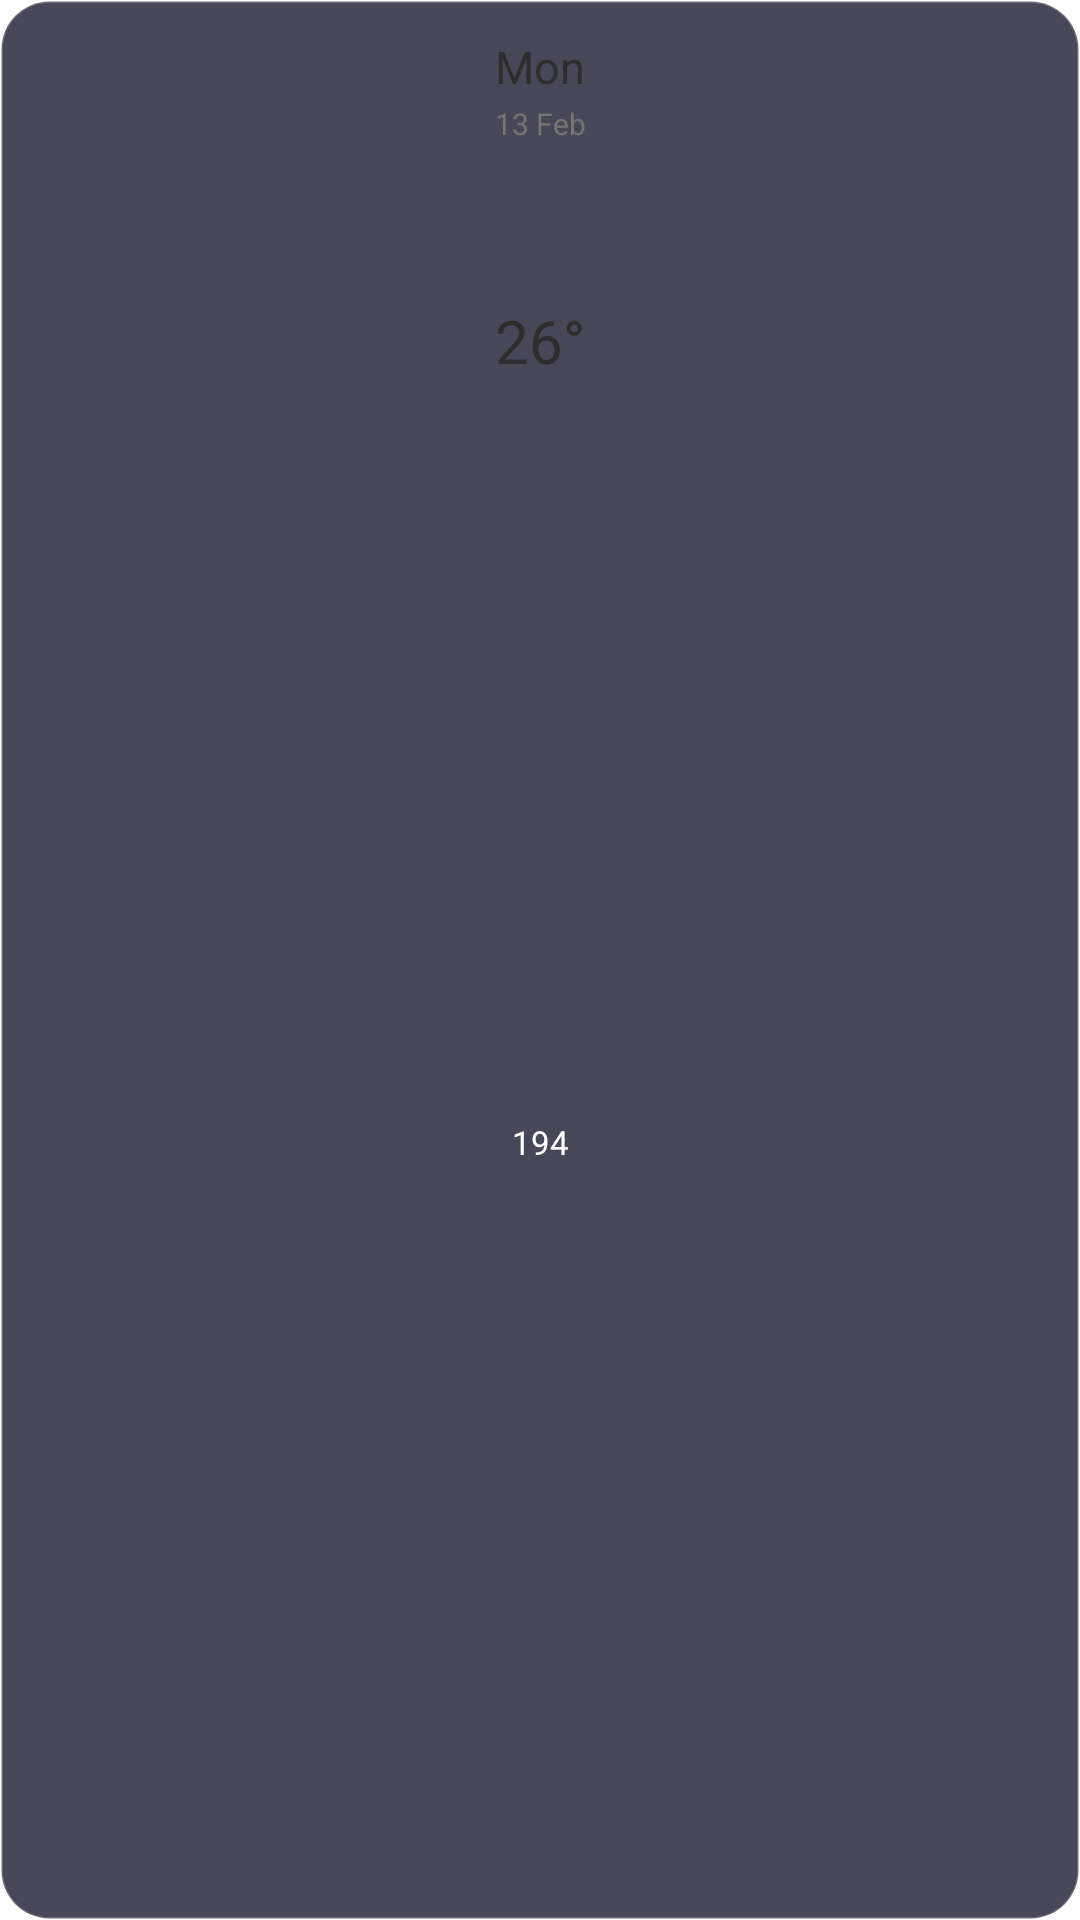

Layout XML and referenced resources for this Android screen:
<!-- AndroidManifest.xml: application theme Theme.WeatherApp -->
<!-- res/layout/day_item_layout.xml -->
<?xml version="1.0" encoding="utf-8"?>
<androidx.constraintlayout.widget.ConstraintLayout xmlns:android="http://schemas.android.com/apk/res/android"
    xmlns:app="http://schemas.android.com/apk/res-auto"
    xmlns:tools="http://schemas.android.com/tools"
    android:id="@+id/day_root_layout"
    android:layout_width="80dp"
    android:layout_height="wrap_content"
    android:layout_marginHorizontal="6dp"
    android:background="@drawable/bg_glass_card"
    android:paddingVertical="12dp"
    android:paddingHorizontal="8dp"
    android:clickable="true"
    android:focusable="true">

    <TextView
        android:id="@+id/day_tv"
        android:layout_width="wrap_content"
        android:layout_height="wrap_content"
        android:fontFamily="sans-serif-bold"
        android:text="Mon"
        android:textColor="@color/textColorPrimary"
        android:textSize="15sp"
        app:layout_constraintEnd_toEndOf="parent"
        app:layout_constraintStart_toStartOf="parent"
        app:layout_constraintTop_toTopOf="parent" />

    <TextView
        android:id="@+id/date_tv"
        android:layout_width="wrap_content"
        android:layout_height="wrap_content"
        android:layout_marginTop="2dp"
        android:text="13 Feb"
        android:textColor="@color/textColorSecondary"
        android:textSize="10sp"
        app:layout_constraintEnd_toEndOf="parent"
        app:layout_constraintStart_toStartOf="parent"
        app:layout_constraintTop_toBottomOf="@+id/day_tv" />

    <ImageView
        android:id="@+id/day_icon_iv"
        android:layout_width="40dp"
        android:layout_height="40dp"
        android:layout_marginTop="8dp"
        android:src="@drawable/clear_day"
        app:layout_constraintEnd_toEndOf="parent"
        app:layout_constraintStart_toStartOf="parent"
        app:layout_constraintTop_toBottomOf="@+id/date_tv" />

    <TextView
        android:id="@+id/temp_tv"
        android:layout_width="wrap_content"
        android:layout_height="wrap_content"
        android:layout_marginTop="4dp"
        android:fontFamily="sans-serif-bold"
        android:text="26°"
        android:textColor="@color/textColorPrimary"
        android:textSize="20sp"
        app:layout_constraintEnd_toEndOf="parent"
        app:layout_constraintStart_toStartOf="parent"
        app:layout_constraintTop_toBottomOf="@+id/day_icon_iv" />
        
    <TextView
         android:id="@+id/aqi_badge"
         android:layout_width="wrap_content"
         android:layout_height="wrap_content"
         android:minWidth="40dp"
         android:background="@drawable/bg_aqi_badge"
         android:gravity="center"
         android:text="194"
         android:textColor="@android:color/white"
         android:textSize="11sp"
         android:fontFamily="sans-serif-bold"
         android:paddingHorizontal="8dp"
         android:paddingVertical="4dp"
         android:layout_marginTop="6dp"
         app:layout_constraintBottom_toBottomOf="parent"
         app:layout_constraintStart_toStartOf="parent"
         app:layout_constraintEnd_toEndOf="parent"
         app:layout_constraintTop_toBottomOf="@+id/temp_tv"
    />

</androidx.constraintlayout.widget.ConstraintLayout>
<!-- resources referenced by this layout -->
<resources>
  <color name="textColorPrimary">#2D2D2D</color>
  <color name="textColorSecondary">#757575</color>
  <!-- drawable bg_glass_card (drawable) -->
  <?xml version="1.0" encoding="utf-8"?>
  <shape xmlns:android="http://schemas.android.com/apk/res/android" android:shape="rectangle">
      <solid android:color="#CC1A1A2E"/> 
      <stroke android:width="1dp" android:color="#33FFFFFF"/>
      <corners android:radius="16dp"/>
  </shape>
  <style name="Theme.WeatherApp" parent="Theme.MaterialComponents.DayNight.NoActionBar">
          
          <item name="colorPrimary">@color/purple_500</item>
          <item name="colorPrimaryVariant">@color/purple_700</item>
          <item name="colorOnPrimary">@color/white</item>
          
          <item name="colorSecondary">@color/teal_200</item>
          <item name="colorSecondaryVariant">@color/teal_700</item>
          <item name="colorOnSecondary">@color/black</item>
          
          <item name="android:statusBarColor" tools:targetApi="l">@color/mainBGColor</item>
          
      </style>
  <color name="purple_500">#6200EE</color>
  <color name="purple_700">#3700B3</color>
  <color name="white">#FFFFFFFF</color>
  <color name="teal_200">#03DAC5</color>
  <color name="teal_700">#018786</color>
  <color name="black">#FF000000</color>
  <color name="mainBGColor">#F3E5F5</color>
</resources>
